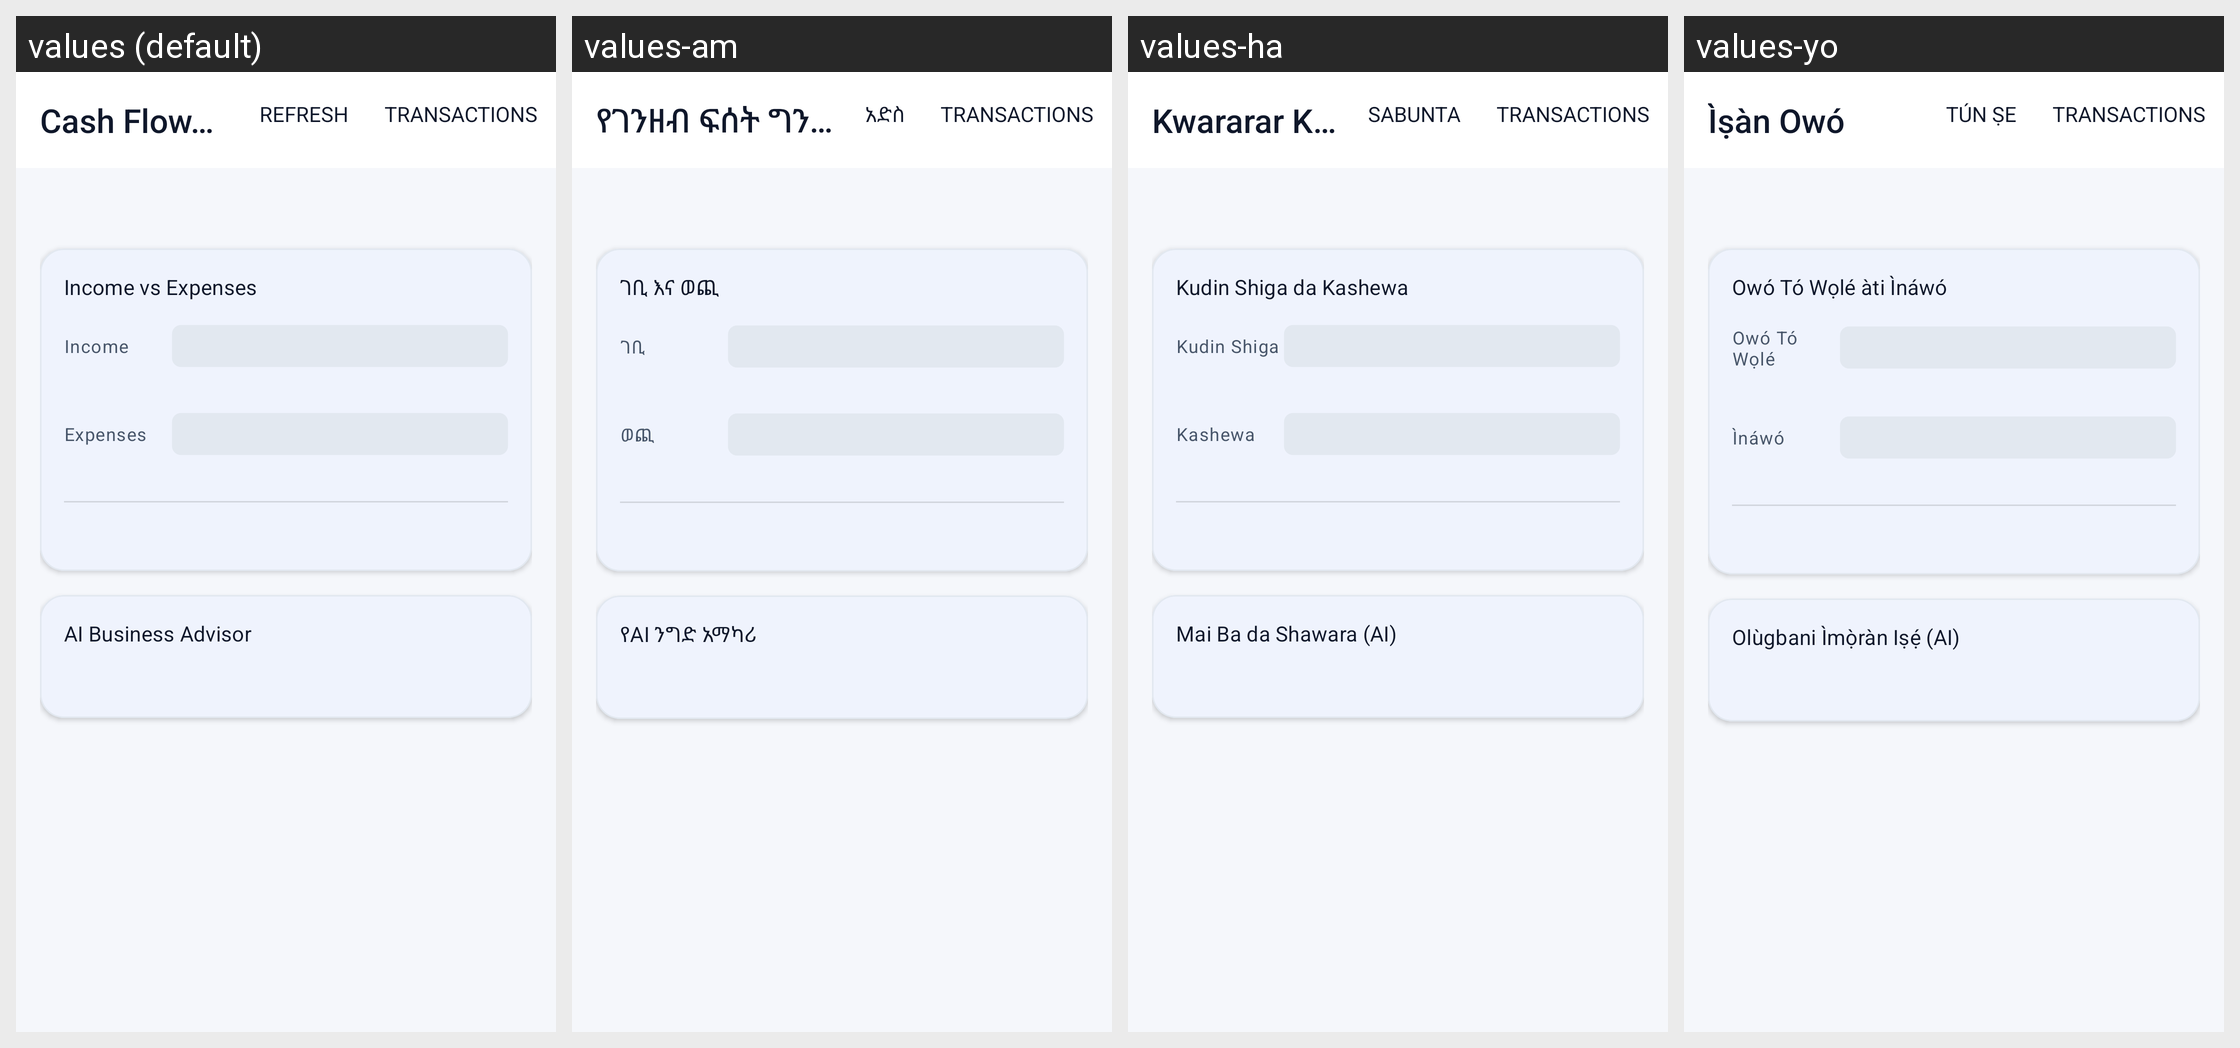

The Android screen above is rendered under several locales of the same app. Produce the string resources it draws, with the default and per-locale values.
Android screen res/layout/fragment_cash_flow_insights.xml rendered under 4 locales, left to right: values (default), values-am, values-ha, values-yo. Device: Nexus 5 (rendered at 1080×1920; each locale shown at half size, 540×960, under a caption strip naming it); theme Theme.BiasharaAI.
Other locales in the repository, not shown: values-sw.
Strings drawn on this screen, with the default value and each locale's value (text and hints the layout hard-codes, and strings that could not be matched under every locale, appear in the picture but are not listed):

insights_title
  values: Cash Flow Insights
  values-am: የገንዘብ ፍሰት ግንዛቤዎች
  values-ha: Kwararar Kuɗi
  values-yo: Ìṣàn Owó

insights_chart_title
  values: Income vs Expenses
  values-am: ገቢ እና ወጪ
  values-ha: Kudin Shiga da Kashewa
  values-yo: Owó Tó Wọlé àti Ìnáwó

insights_label_income
  values: Income
  values-am: ገቢ
  values-ha: Kudin Shiga
  values-yo: Owó Tó Wọlé

insights_label_expenses
  values: Expenses
  values-am: ወጪ
  values-ha: Kashewa
  values-yo: Ìnáwó

insights_narrative_title
  values: AI Business Advisor
  values-am: የAI ንግድ አማካሪ
  values-ha: Mai Ba da Shawara (AI)
  values-yo: Olùgbani Ìmọ̀ràn Iṣẹ́ (AI)
